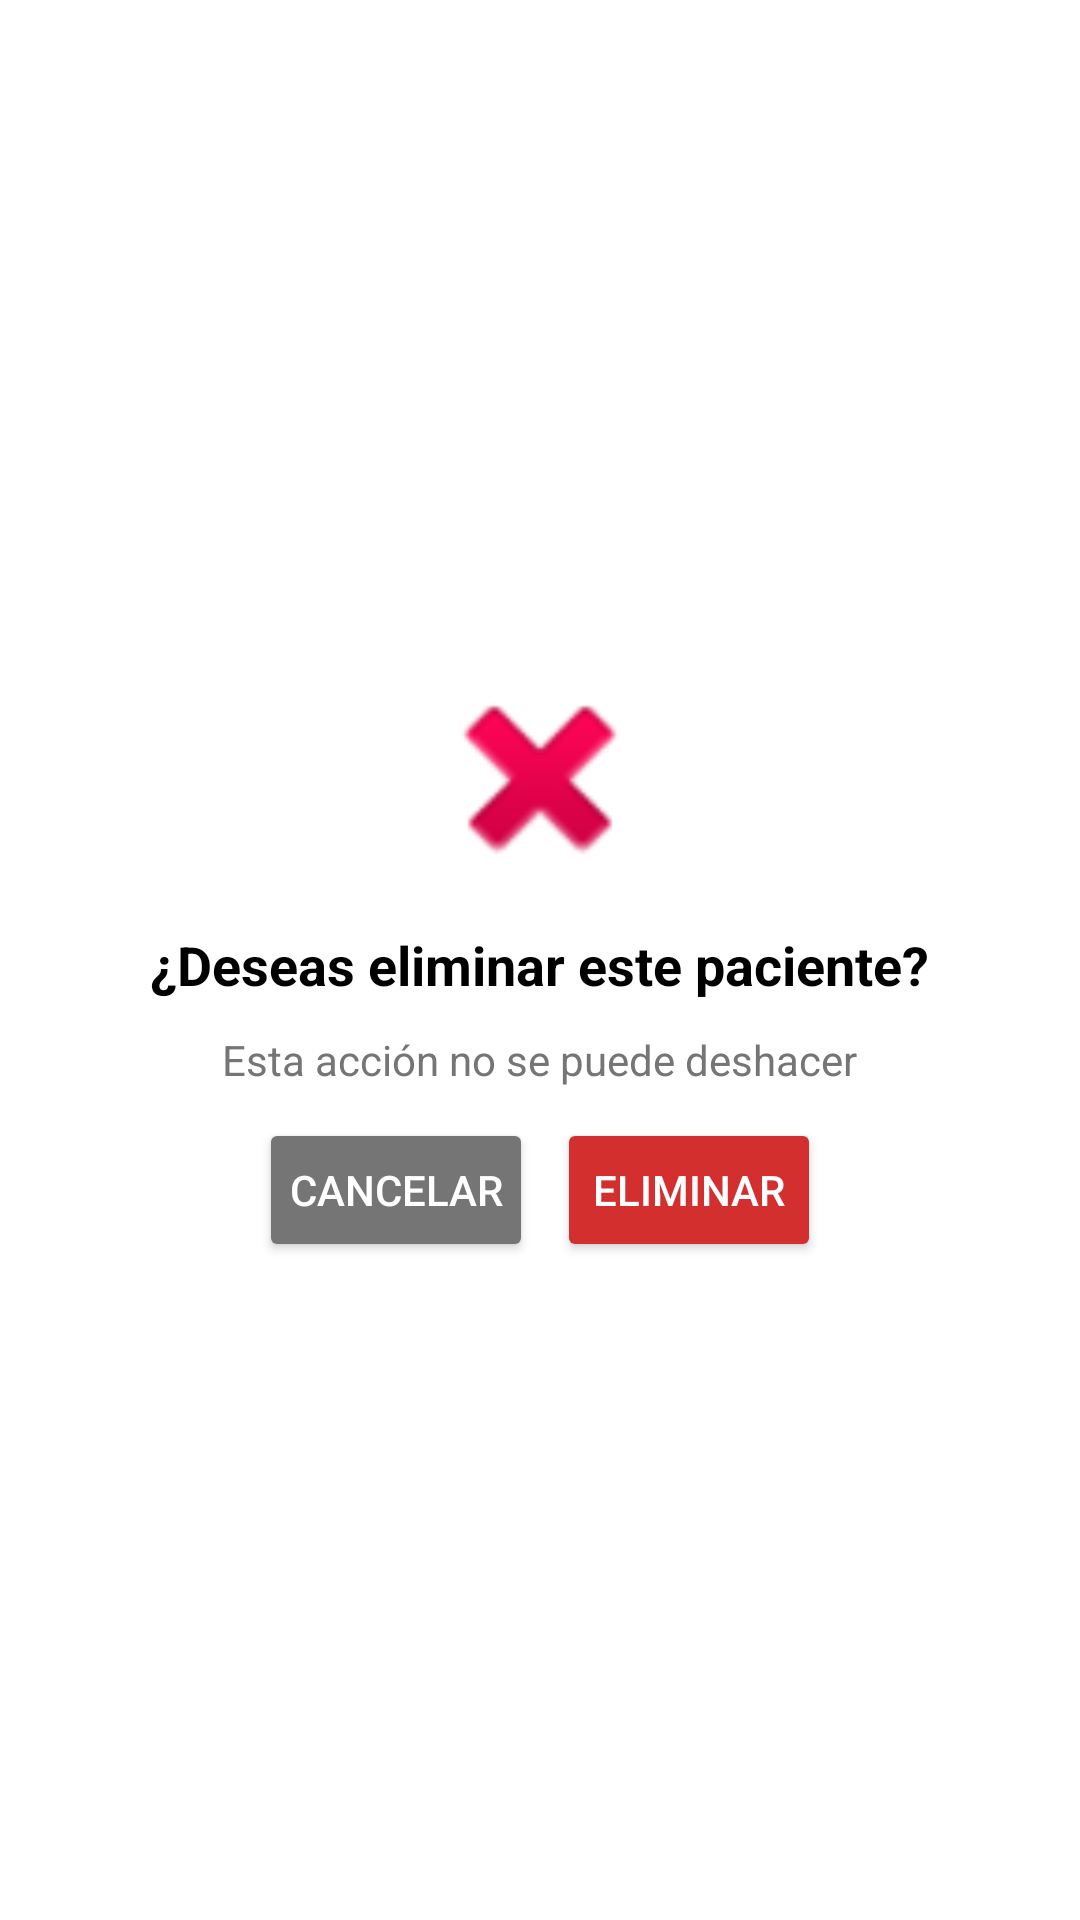

This screen was rendered from an Android layout file. Write that file and the resources it references.
<!-- AndroidManifest.xml: application theme AppTheme -->
<!-- res/layout/alert_patient.xml -->
<?xml version="1.0" encoding="utf-8"?>
<LinearLayout
xmlns:android="http://schemas.android.com/apk/res/android"
android:layout_width="wrap_content"
android:layout_height="wrap_content"
android:layout_centerInParent="true"
android:orientation="vertical"
android:gravity="center"
android:background="@color/white"
android:padding="24dp"
android:elevation="10dp">

<ImageView
    android:layout_width="80dp"
    android:layout_height="80dp"
    android:src="@android:drawable/ic_delete"
    android:layout_gravity="center"/>

<TextView
    android:layout_width="wrap_content"
    android:layout_height="wrap_content"
    android:text="¿Deseas eliminar este paciente?"
    android:textColor="#000000"
    android:textSize="18sp"
    android:textStyle="bold"
    android:gravity="center"
    android:padding="10dp"/>

<TextView
    android:layout_width="wrap_content"
    android:layout_height="wrap_content"
    android:text="Esta acción no se puede deshacer"
    android:textColor="#757575"
    android:textSize="14sp"
    android:gravity="center"
    android:paddingBottom="10dp"/>

<LinearLayout
    android:layout_width="match_parent"
    android:layout_height="wrap_content"
    android:orientation="horizontal"
    android:gravity="center">

    <Button
        android:id="@+id/btnCancelarEliminar"
        android:layout_width="wrap_content"
        android:layout_height="wrap_content"
        android:text="Cancelar"
        android:padding="10dp"
        android:backgroundTint="#757575"
        android:textColor="@android:color/white"
        android:layout_marginEnd="8dp"/>

    <Button
        android:id="@+id/btnConfirmarEliminar"
        android:layout_width="wrap_content"
        android:layout_height="wrap_content"
        android:text="Eliminar"
        android:padding="10dp"
        android:backgroundTint="#D32F2F"
        android:textColor="@android:color/white"/>
</LinearLayout>
</LinearLayout>
<!-- resources referenced by this layout -->
<resources>
  <color name="white">#FFFFFF</color>
  <style name="AppTheme" parent="Theme.AppCompat.NoActionBar">
          <item name="colorPrimary">@color/colorPrimary</item>
          <item name="colorPrimaryDark">@color/colorPrimaryDark</item>
          <item name="colorAccent">@color/colorAccent</item>
      </style>
  <color name="colorPrimary">#000000DD</color>
  <color name="colorPrimaryDark">#000000DD</color>
  <color name="colorAccent">#000000DD</color>
</resources>
